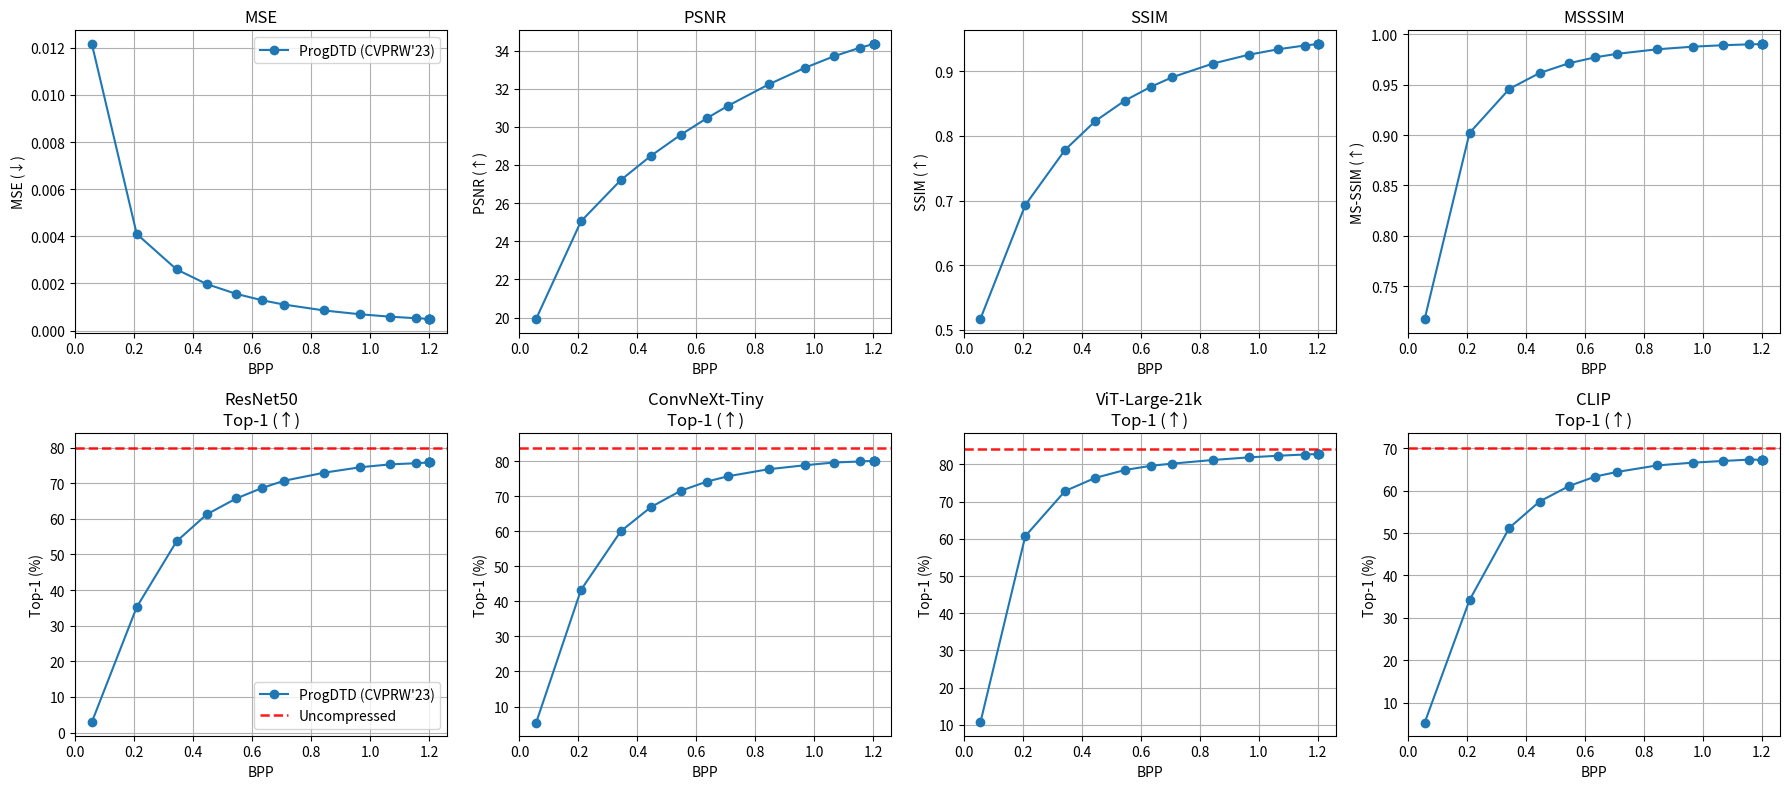

Reproduce this figure in Python. (Note: this script raises an exception after producing the figure.)
import matplotlib.pyplot as plt
import numpy as np

uncompressed_baseline = {
    'resnet50_top1': 79.978,
    'convnext_top1': 83.682,
    'vit_large_21k_top1': 84.12,
    'clip_top1': 69.97,
}

results_dict = {
    'progdtd': {
        'bpp': [
            1.2040271965824827, 1.200774493266125, 1.2007452772588145, 1.200601793065363, 1.2006824588289067, 1.1559231986804885,
            1.0666479638644628, 0.9668690969749373, 0.8446714379349534, 0.7076808950122522, 0.6350484806664136, 0.5460864287249896,
            0.4459316210479152, 0.34367332136144446, 0.2085730658501995, 0.05651008219895314
        ],
        'mse': [
            0.0004966369831853793, 0.000496665453265079, 0.0004966759737058333, 0.0004965436267096321, 0.0004967174843804226, 0.0005219227002401437,
            0.000589196725834009, 0.0006888608896049994, 0.000850587760749254, 0.0011030751249600885, 0.0012811559931926277, 0.0015551602902670143,
            0.0019722299588540073, 0.0025934510631486773, 0.004098282502108842, 0.012157415296426234
        ],
        'psnr': [
            34.34217737158951, 34.34195327758789, 34.34216398122359, 34.343376081817006, 34.34192676933444, 34.16163646931551,
            33.704264348866985, 33.089726817851165, 32.225679553284934, 31.109692437308176, 30.451717026379644, 29.57723280848289,
            28.484138157902933, 27.21080022928666, 25.046585141396037, 19.93064411319032
        ],
        'ssim': [
            0.942135858900693, 0.9421427122184208, 0.9421407343173513, 0.9421426653862, 0.9421348912375314, 0.9399179141132199,
            0.9341365579439669, 0.9256812796300772, 0.9119526251238219, 0.8909330240317753, 0.8761213348836315, 0.8545839385110505,
            0.8229116882596698, 0.778530096521183, 0.6929730791218427, 0.5169216108565428
        ],
        'msssim': [
            0.9903628491625494, 0.9903633886454056, 0.9903629981741613, 0.9903628199684377, 0.9903618875814943, 0.9900802337393468,
            0.9892088588403196, 0.9877917651011019, 0.9851883643743943, 0.9806207077843803, 0.9772340929021641, 0.9713797283415891,
            0.9615892068463929, 0.9459235041725392, 0.9021461040389781, 0.7176128498145512
        ],
        'resnet50_top1': [
            75.834, 75.844, 75.844, 75.844, 75.844, 75.63, 75.29599999999999, 74.5, 72.978, 70.694, 68.718, 65.732, 61.256, 53.693999999999996, 35.23, 2.968
        ],
        'convnext_top1': [
            80.062, 80.078, 80.078, 80.078, 80.078, 79.884, 79.59, 78.798, 77.678, 75.68, 74.144, 71.502, 66.892, 60.01, 43.262, 5.42
        ],
        'vit_large_21k_top1': [
            82.796, 82.806, 82.806, 82.806, 82.806, 82.67, 82.35, 81.906, 81.202, 80.23599999999999, 79.646, 78.506, 76.39, 72.872, 60.726, 10.692
        ],
        'clip_top1': [
            67.296, 67.294, 67.294, 67.294, 67.294, 67.298, 66.986, 66.594, 65.938, 64.388, 63.32, 61.08, 57.422, 51.244, 34.202, 5.312
        ]
    }
}

# (2) plot (2x4 subplot)
fig, axes = plt.subplots(2, 4, figsize=(18, 8))

method_names = {"progdtd": "ProgDTD (CVPRW'23)"}
colors = {"progdtd": 'tab:blue'}

# 1행: mse, psnr, ssim, msssim
metric_names = ['mse', 'psnr', 'ssim', 'msssim']
ylabels = ['MSE (↓)', 'PSNR (↑)', 'SSIM (↑)', 'MS-SSIM (↑)']
for i, metric in enumerate(metric_names):
    for k in results_dict.keys():
        axes[0, i].plot(
            results_dict[k]['bpp'],
            results_dict[k][metric],
            marker='o',
            label=method_names.get(k, k.replace('_', ' ').title()),
            color=colors.get(k, None)
        )
    axes[0, i].set_xlabel('BPP')
    axes[0, i].set_ylabel(ylabels[i])
    axes[0, i].set_title(metric.upper())
    axes[0, i].grid(True)
    if i == 0:
        axes[0, i].legend()

# 2행: resnet50, convnext, vit, clip
# 2행: resnet50, convnext, vit, clip
net_metrics = ['resnet50_top1', 'convnext_top1', 'vit_large_21k_top1', 'clip_top1']
net_titles = [
    'ResNet50\nTop-1 (↑)',
    'ConvNeXt-Tiny\nTop-1 (↑)',
    'ViT-Large-21k\nTop-1 (↑)',
    'CLIP\nTop-1 (↑)'
]

for i, (metric, title) in enumerate(zip(net_metrics, net_titles)):
    ax = axes[1, i]

    for k in results_dict.keys():
        ax.plot(
            results_dict[k]['bpp'],
            results_dict[k][metric],
            marker='o',
            label=method_names.get(k, k.replace('_', ' ').title()),
            color=colors.get(k, None)
        )

    # 🔴 uncompressed baseline (horizontal dashed line)
    if metric in uncompressed_baseline:
        ax.axhline(
            y=uncompressed_baseline[metric],
            color='red',
            linestyle='--',
            linewidth=1.8,
            alpha=0.9,
            label='Uncompressed' if i == 0 else None  # legend 한 번만
        )

        # adjust y-limits so there's some space above the Uncompressed line
        # Find current limits and set upper limit to be a bit higher than baseline
        baseline = uncompressed_baseline[metric]
        ymin, ymax = ax.get_ylim()
        # target is 2~3% above baseline or whatever is needed to fit all lines
        upper_margin = max(1.05 * baseline, baseline + 2.0)
        new_ymax = max(ymax, upper_margin)
        ax.set_ylim(ymin, new_ymax)

    ax.set_xlabel('BPP')
    ax.set_ylabel('Top-1 (%)')
    ax.set_title(title)
    ax.grid(True)

    if i == 0:
        ax.legend()

plt.tight_layout()
plt.savefig('results/final.png', dpi=300, bbox_inches='tight')
plt.show()
